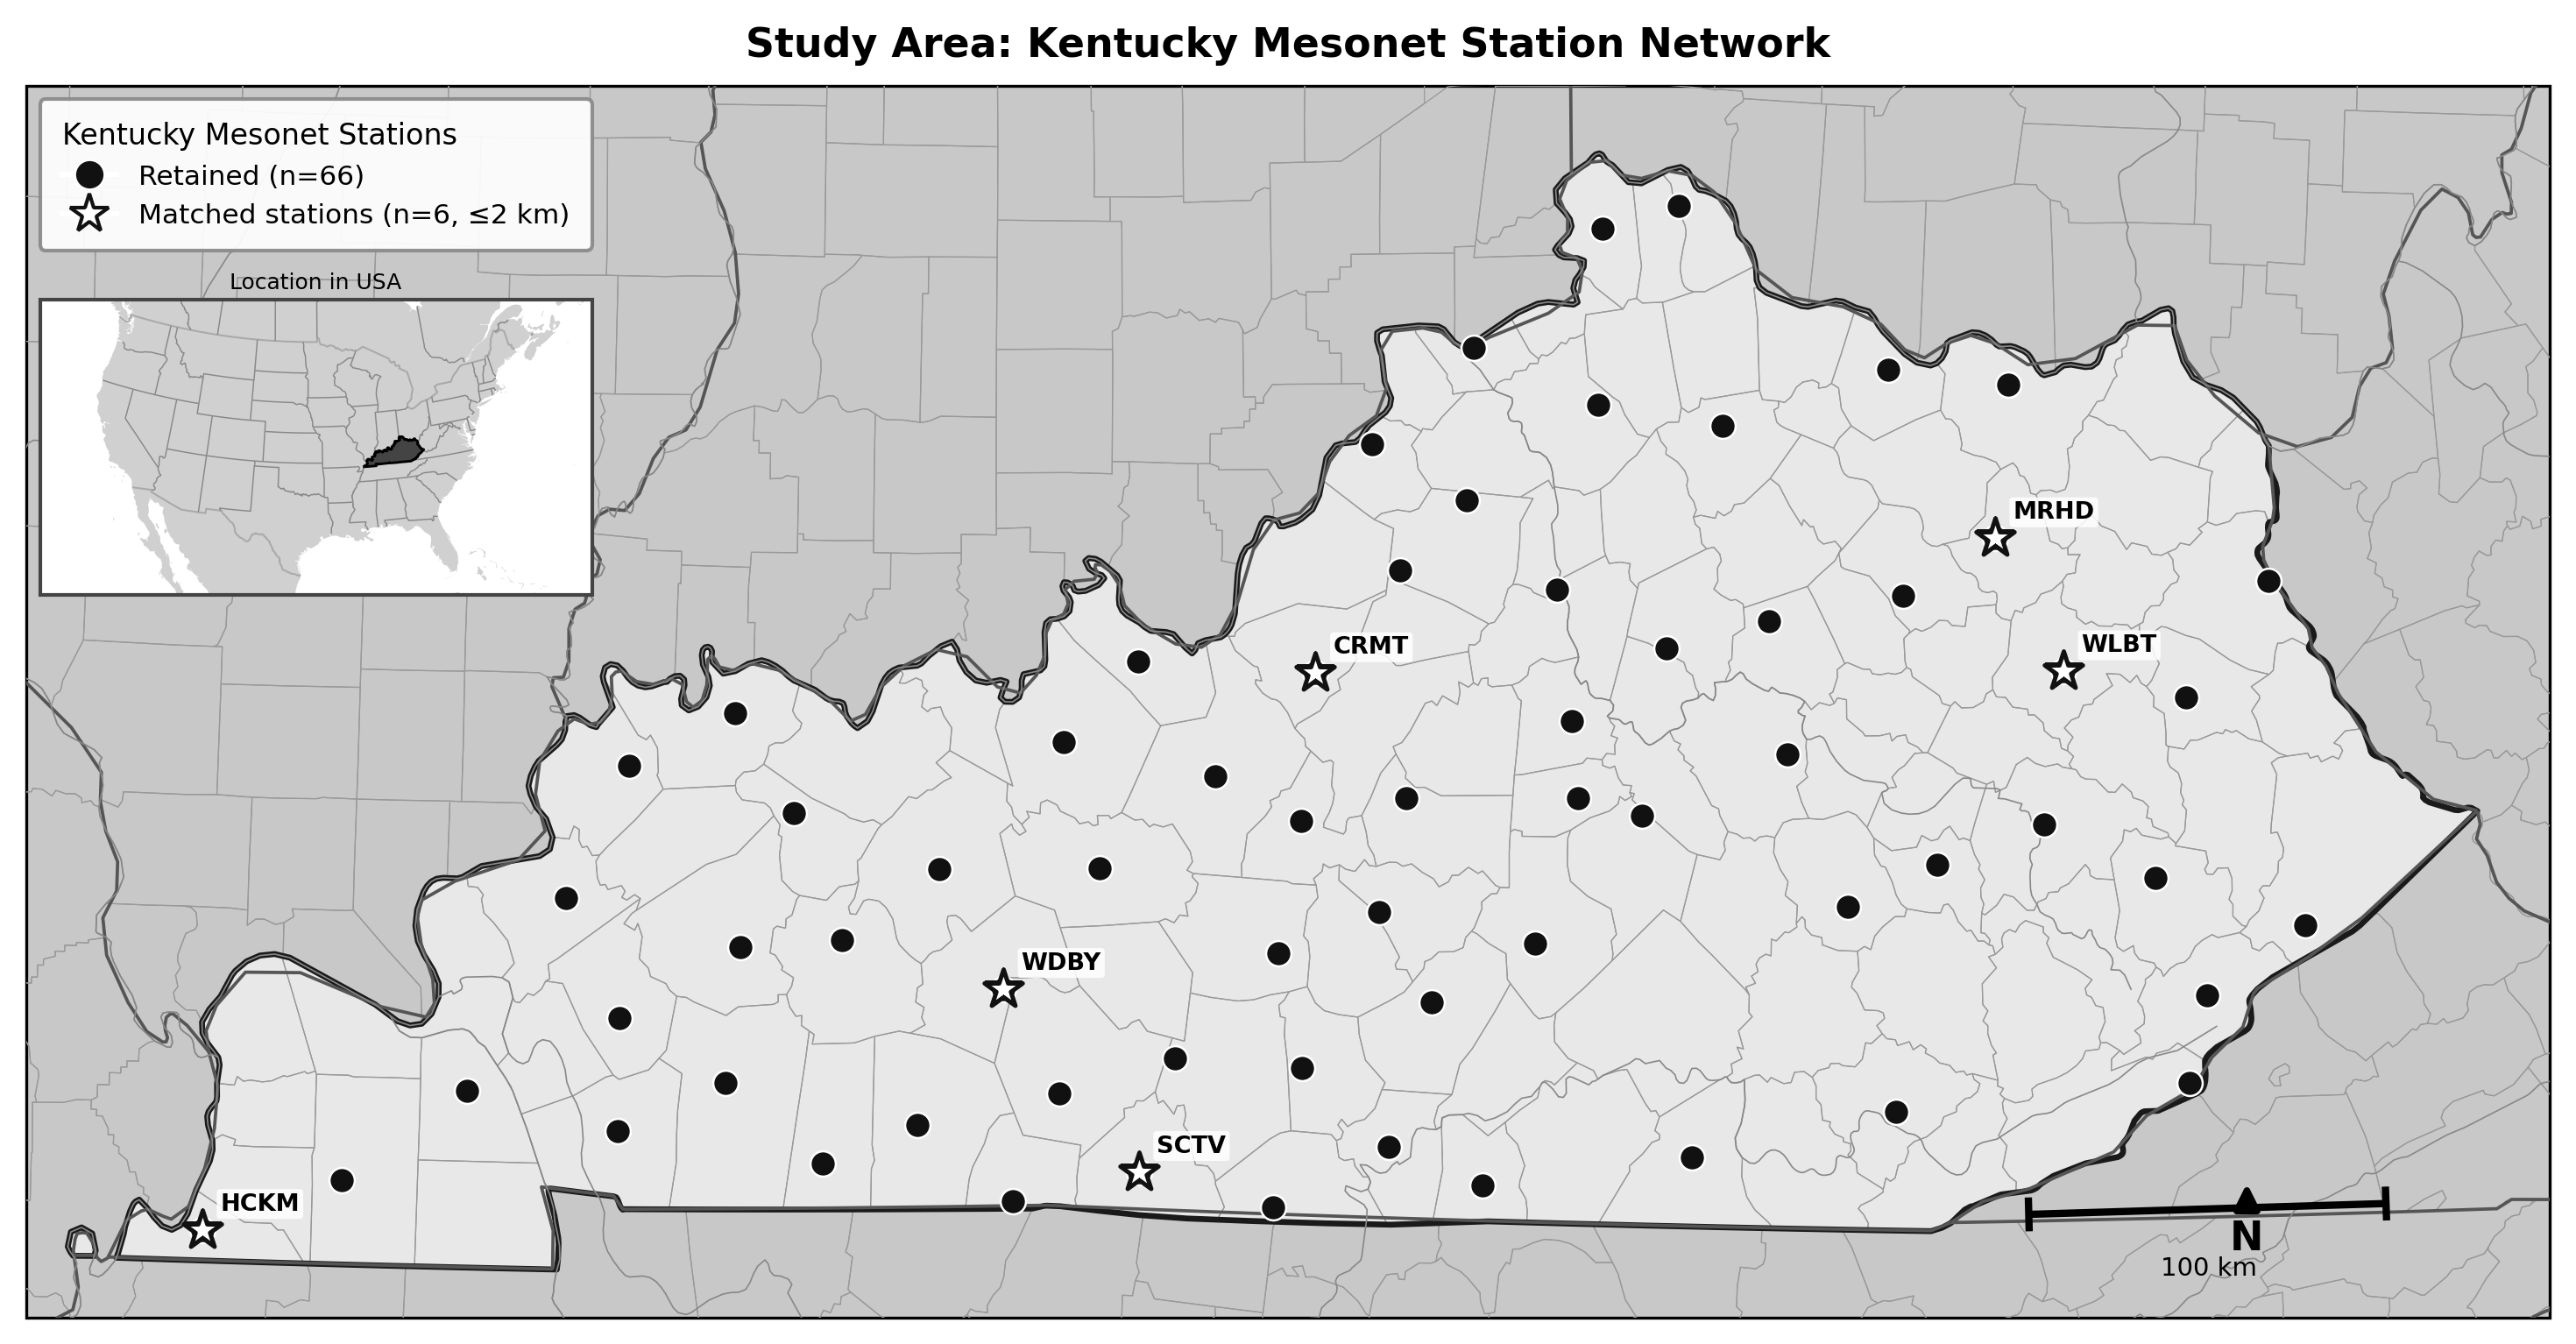

This figure's Python source:
"""
Print-friendly greyscale study-area map of Kentucky Mesonet stations.
Based on generate_map.py — colours replaced with greyscale equivalents.
- Retained stations: solid black circles
- Matched stations (MRHD, SCTV, CRMT, HCKM, WDBY, WLBT): large white stars
- CONUS inset placed just below the legend (same auto-positioning logic)
"""

import pandas as pd
import matplotlib
matplotlib.use("Agg")
import matplotlib.pyplot as plt
from matplotlib.lines import Line2D
import cartopy.crs as ccrs
import cartopy.feature as cfeature
from cartopy.io.shapereader import natural_earth, Reader
import numpy as np

# ── data ──────────────────────────────────────────────────────────────────────
df = pd.read_csv("supplementary_table_updated.csv")
df = df.dropna(subset=["Lat", "Lon"])

MATCHED_STIDS = {"MRHD", "SCTV", "CRMT", "HCKM", "WDBY", "WLBT"}

retained = df[df["QC_Status"] == "Retained"]
matched  = df[df["STID"].isin(MATCHED_STIDS)]

# ── projection / greyscale colours ────────────────────────────────────────────
DATA_CRS  = ccrs.PlateCarree()
PROJ      = ccrs.AlbersEqualArea(central_longitude=-86.0, central_latitude=37.8)

C_KY_FILL  = "#e8e8e8"   # light grey for Kentucky
C_NEIGHBOR = "#c8c8c8"   # medium grey for neighbouring states
C_KY_EDGE  = "#1a1a1a"   # near-black KY border
C_COUNTY   = "#999999"   # county edges
C_STATE    = "#555555"   # state lines
C_RIVER    = "#888888"   # rivers
C_RETAIN   = "#111111"   # retained station circles (near-black)
C_MATCH_EDGE = "#111111" # matched star edge

FONT = "DejaVu Sans"

# ── figure ────────────────────────────────────────────────────────────────────
fig = plt.figure(figsize=(10, 7), dpi=300)
fig.patch.set_facecolor("white")

ax = fig.add_axes([0.02, 0.08, 0.96, 0.85], projection=PROJ)
ax.set_extent([-89.7, -81.8, 36.35, 39.25], crs=DATA_CRS)

# ── basemap layers ────────────────────────────────────────────────────────────
ax.add_feature(cfeature.OCEAN.with_scale("50m"), facecolor="white",    zorder=0)
ax.add_feature(cfeature.LAND.with_scale("50m"),  facecolor=C_NEIGHBOR, zorder=1)

shpfile = natural_earth(resolution="10m", category="cultural",
                        name="admin_1_states_provinces")
ky_geom = [r.geometry for r in Reader(shpfile).records()
           if r.attributes.get("name") == "Kentucky"]

# 1) KY fill (must precede county edges)
for geom in ky_geom:
    ax.add_geometries([geom], DATA_CRS, facecolor=C_KY_FILL,
                      edgecolor="none", linewidth=0, zorder=2)

# 2) County edges (visible inside KY because drawn after fill)
ax.add_feature(
    cfeature.NaturalEarthFeature("cultural", "admin_2_counties", "10m",
                                 facecolor="none", edgecolor=C_COUNTY,
                                 linewidth=0.3),
    zorder=3)

# 3) KY border redrawn on top
for geom in ky_geom:
    ax.add_geometries([geom], DATA_CRS, facecolor="none",
                      edgecolor=C_KY_EDGE, linewidth=1.6, zorder=4)

# 4) State lines
ax.add_feature(
    cfeature.NaturalEarthFeature("cultural",
                                 "admin_1_states_provinces_lines", "50m",
                                 facecolor="none", edgecolor=C_STATE,
                                 linewidth=0.9),
    zorder=4)

# 5) Rivers
ax.add_feature(
    cfeature.NaturalEarthFeature("physical", "rivers_lake_centerlines", "10m",
                                 facecolor="none", edgecolor=C_RIVER,
                                 linewidth=0.4),
    zorder=5)

# ── station markers ───────────────────────────────────────────────────────────
# Retained stations: solid black circles with white edge
ax.scatter(retained["Lon"], retained["Lat"],
           s=48, marker="o", color=C_RETAIN,
           edgecolors="white", linewidths=0.6,
           transform=DATA_CRS, zorder=6)

# Matched stations: large white stars with black edge
ax.scatter(matched["Lon"], matched["Lat"],
           s=120, marker="*", color="white",
           edgecolors=C_MATCH_EDGE, linewidths=1.2,
           transform=DATA_CRS, zorder=7)

# ── matched station labels ────────────────────────────────────────────────────
label_offsets = {
    "MRHD": ( 5,  4),
    "SCTV": ( 5,  4),
    "CRMT": ( 5,  4),
    "HCKM": ( 5,  4),
    "WDBY": ( 5,  4),
    "WLBT": ( 5,  4),
}

for _, row in matched.iterrows():
    dx, dy = label_offsets.get(row["STID"], (5, 4))
    ax.annotate(
        row["STID"],
        xy=(row["Lon"], row["Lat"]),
        xycoords=DATA_CRS._as_mpl_transform(ax),
        xytext=(dx, dy),
        textcoords="offset points",
        fontsize=6.5, fontweight="bold", color="black",
        ha="left", va="bottom",
        bbox=dict(boxstyle="round,pad=0.15", facecolor="white",
                  alpha=0.85, edgecolor="none"),
        zorder=8,
    )

# ── legend (upper-left — Indiana/Illinois territory) ─────────────────────────
legend_elements = [
    Line2D([0], [0], marker="o", color="w",
           label=f"Retained (n={len(retained)})",
           markerfacecolor=C_RETAIN, markeredgecolor="white",
           markeredgewidth=0.5, markersize=8),
    Line2D([0], [0], marker="*", color="w",
           label=f"Matched stations (n={len(matched)}, ≤2 km)",
           markerfacecolor="white", markeredgecolor=C_MATCH_EDGE,
           markeredgewidth=1.0, markersize=11),
]

leg = ax.legend(
    handles=legend_elements,
    loc="upper left",
    fontsize=7.5,
    framealpha=0.92,
    edgecolor="#888888",
    title="Kentucky Mesonet Stations",
    title_fontsize=8,
    frameon=True,
    borderpad=0.8,
)
leg._legend_box.align = "left"

# ── scale bar — lower-right corner ───────────────────────────────────────────
sc_lat  = 36.62
sc_lon1 = -82.3
sc_lon0 = sc_lon1 - 100 / (111.0 * np.cos(np.radians(sc_lat)))

for x0, x1, y0, y1 in [
    (sc_lon0, sc_lon1, sc_lat,        sc_lat),
    (sc_lon0, sc_lon0, sc_lat - 0.04, sc_lat + 0.04),
    (sc_lon1, sc_lon1, sc_lat - 0.04, sc_lat + 0.04),
]:
    ax.plot([x0, x1], [y0, y1], color="black", linewidth=2.0,
            transform=DATA_CRS, zorder=8, solid_capstyle="butt")

ax.text((sc_lon0 + sc_lon1) / 2, sc_lat - 0.11, "100 km",
        ha="center", va="top", fontsize=7,
        transform=DATA_CRS, zorder=8)

# ── north arrow — lower-right, axes fraction ─────────────────────────────────
ax.annotate("N", xy=(0.88, 0.115), xytext=(0.88, 0.055),
            xycoords="axes fraction",
            fontsize=11, ha="center", fontweight="bold",
            arrowprops=dict(arrowstyle="-|>", color="black",
                            lw=1.8, mutation_scale=14),
            annotation_clip=False)

# ── title ─────────────────────────────────────────────────────────────────────
ax.set_title("Study Area: Kentucky Mesonet Station Network",
             fontsize=11, fontweight="bold", pad=8, fontfamily=FONT)

# ── CONUS inset — placed just below the legend, auto-positioned ───────────────
# Render first so we can read the legend's actual bounding box in figure coords.
fig.canvas.draw()
renderer = fig.canvas.get_renderer()
leg_bb   = leg.get_window_extent(renderer).transformed(fig.transFigure.inverted())

gap        = 0.012
inset_h    = 0.19
inset_w    = max(leg_bb.width, 0.20)
inset_left = leg_bb.x0
inset_bot  = leg_bb.y0 - gap - inset_h

ax_ins = fig.add_axes(
    [inset_left, inset_bot, inset_w, inset_h],
    projection=ccrs.LambertConformal(central_longitude=-96, central_latitude=39),
)
ax_ins.set_extent([-125, -66, 24, 50], crs=DATA_CRS)

# Greyscale CONUS inset: land #d0d0d0, ocean white, KY #444444 fill + #000000 edge
ax_ins.add_feature(cfeature.LAND.with_scale("50m"),
                   facecolor="#d0d0d0", edgecolor="none", zorder=1)
ax_ins.add_feature(cfeature.OCEAN.with_scale("50m"),
                   facecolor="white", zorder=0)
ax_ins.add_feature(cfeature.BORDERS.with_scale("50m"),
                   edgecolor="#aaaaaa", linewidth=0.5, zorder=2)
ax_ins.add_feature(
    cfeature.NaturalEarthFeature("cultural",
                                 "admin_1_states_provinces_lines", "50m",
                                 facecolor="none", edgecolor="#888888",
                                 linewidth=0.35),
    zorder=2)

# KY highlight: dark grey fill with black edge
for geom in ky_geom:
    ax_ins.add_geometries([geom], DATA_CRS,
                          facecolor="#444444", edgecolor="#000000",
                          linewidth=0.7, zorder=3)

for spine in ax_ins.spines.values():
    spine.set_edgecolor("#444444")
    spine.set_linewidth(1.0)

ax_ins.set_title("Location in USA", fontsize=6, pad=3)

# ── save ──────────────────────────────────────────────────────────────────────
save_kw = dict(bbox_inches="tight", facecolor="white", edgecolor="none")
fig.savefig("map_v1_grayscale.png", dpi=300, **save_kw)
print("Saved → map_v1_grayscale.png")
fig.savefig("map_v1_grayscale.pdf", **save_kw)
print("Saved → map_v1_grayscale.pdf")
